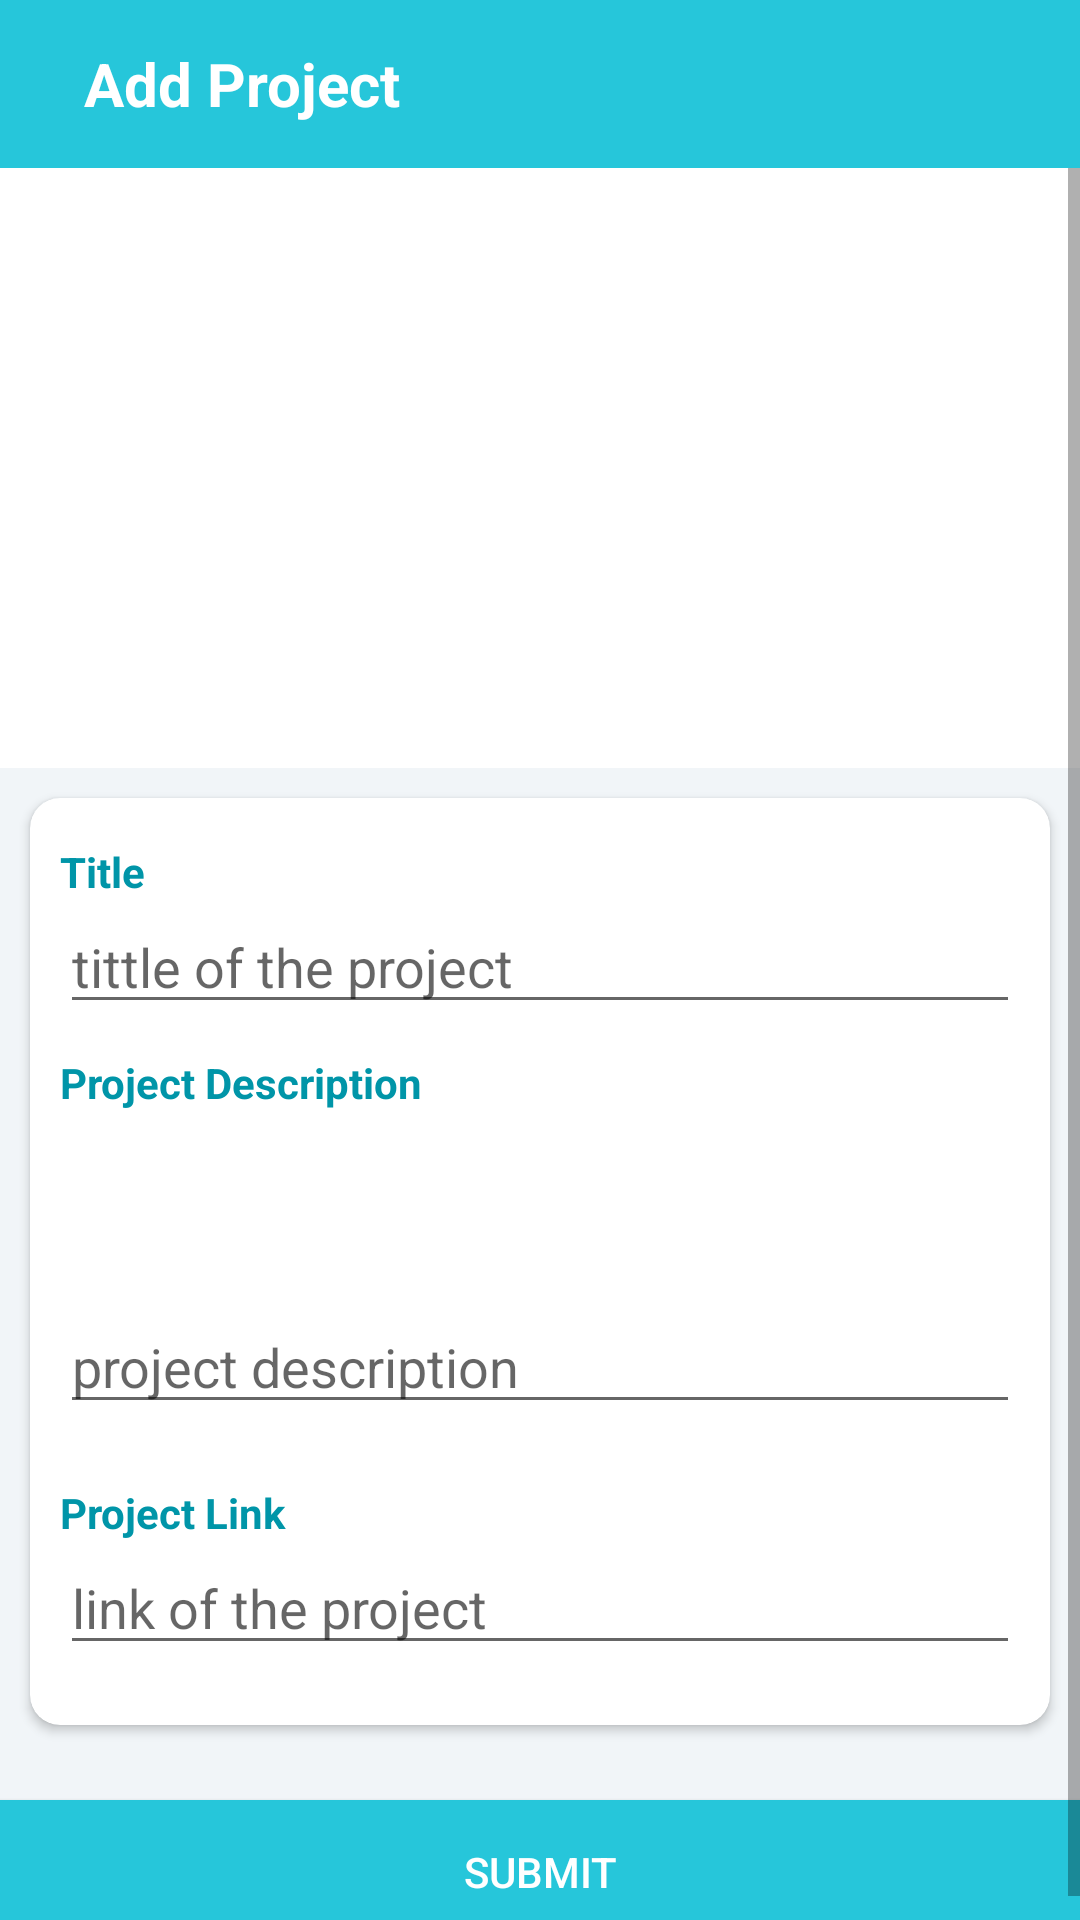

Reconstruct the res/layout file that produces this screen, plus the resources it refers to.
<!-- AndroidManifest.xml: activity theme Theme.AppCompat.Light.NoActionBar -->
<!-- res/layout/activity_addproject.xml -->
<?xml version="1.0" encoding="utf-8"?>
<RelativeLayout xmlns:android="http://schemas.android.com/apk/res/android"
    xmlns:app="http://schemas.android.com/apk/res-auto"
    xmlns:tools="http://schemas.android.com/tools"
    android:layout_width="match_parent"
    android:layout_height="wrap_content"
    android:background="@color/gray2"
    tools:context="com.rishabhrawat.devlight.addprojectActivity">

    <RelativeLayout
        android:id="@+id/top_rellayout"
        android:layout_width="match_parent"
        android:layout_height="wrap_content">

        <android.support.design.widget.AppBarLayout
            android:id="@+id/topbar"
            android:layout_width="match_parent"
            android:layout_height="wrap_content">

            <android.support.v7.widget.Toolbar
                android:layout_width="match_parent"
                android:layout_height="match_parent"
                android:background="@color/colorPrimary">

                <RelativeLayout
                    android:layout_width="match_parent"
                    android:layout_height="wrap_content">

                    <ImageView
                        android:id="@+id/arrow_back"
                        android:layout_width="wrap_content"
                        android:layout_height="wrap_content"
                        android:src="@drawable/ic_back" />

                    <TextView
                        android:layout_width="wrap_content"
                        android:layout_height="wrap_content"
                        android:layout_centerVertical="true"
                        android:layout_marginStart="12dp"
                        android:layout_toEndOf="@+id/arrow_back"
                        android:text="@string/add_project"
                        android:textColor="@android:color/white"
                        android:textSize="20sp"
                        android:textStyle="bold" />


                </RelativeLayout>
            </android.support.v7.widget.Toolbar>


        </android.support.design.widget.AppBarLayout>
    </RelativeLayout>


    <ScrollView
        android:layout_width="fill_parent"
        android:layout_height="fill_parent"
        android:layout_below="@+id/top_rellayout">

        <RelativeLayout
            android:id="@+id/parent_rellayout"
            android:layout_width="match_parent"
            android:layout_height="match_parent"

            >

            <RelativeLayout
                android:id="@+id/image_rel"
                android:layout_width="match_parent"
                android:layout_height="wrap_content"
                android:background="@android:color/white">

                <ImageView
                    android:id="@+id/add_image"
                    android:layout_width="match_parent"
                    android:layout_height="160dp"
                    android:layout_margin="20dp"
                    android:elevation="5dp"
                    android:scaleType="fitCenter"
                    android:src="@drawable/add1" />
            </RelativeLayout>

            <RelativeLayout
                android:id="@+id/editsec"
                android:layout_width="match_parent"
                android:layout_height="wrap_content"
                android:layout_below="@+id/image_rel">

                <android.support.v7.widget.CardView
                    android:id="@+id/card1"
                    android:layout_width="match_parent"
                    android:layout_height="wrap_content"
                    android:layout_centerInParent="true"
                    android:layout_margin="10dp"
                    app:cardBackgroundColor="@android:color/white"
                    app:cardCornerRadius="10dp">

                    <LinearLayout
                        android:layout_width="match_parent"
                        android:layout_height="wrap_content"
                        android:layout_margin="10dp"
                        android:orientation="vertical">

                        <android.support.v7.widget.AppCompatTextView
                            android:layout_marginTop="5dp"
                            android:layout_width="wrap_content"
                            android:layout_height="wrap_content"
                            android:text="Title"
                            android:textColor="@color/colorPrimaryDark"
                            android:textStyle="bold" />

                        <android.support.v7.widget.AppCompatEditText
                            android:layout_width="match_parent"
                            android:layout_height="wrap_content"
                            android:layout_marginBottom="10dp"
                            android:hint="tittle of the project"
                            android:singleLine="true" />

                        <android.support.v7.widget.AppCompatTextView
                            android:layout_width="wrap_content"
                            android:layout_height="wrap_content"
                            android:text="Project Description"
                            android:textColor="@color/colorPrimaryDark"
                            android:textStyle="bold" />

                        <android.support.v7.widget.AppCompatEditText
                            android:id="@+id/project_desc"
                            android:layout_width="match_parent"
                            android:layout_height="wrap_content"
                            android:layout_marginBottom="20dp"
                            android:gravity="bottom"
                            android:hint="project description"
                            android:inputType="textMultiLine"
                            android:lines="8"
                            android:minLines="4"
                            android:scrollbars="vertical" />

                        <android.support.v7.widget.AppCompatTextView
                            android:layout_width="wrap_content"
                            android:layout_height="wrap_content"
                            android:text="Project Link"
                            android:textColor="@color/colorPrimaryDark"
                            android:textStyle="bold" />

                        <android.support.v7.widget.AppCompatEditText
                            android:layout_width="match_parent"
                            android:layout_height="wrap_content"
                            android:layout_marginBottom="10dp"
                            android:hint="link of the project"
                            android:inputType="textUri"
                            android:singleLine="true" />


                    </LinearLayout>


                </android.support.v7.widget.CardView>

            </RelativeLayout>

            <Button
                android:layout_marginTop="15dp"
                android:id="@+id/register"
                android:layout_width="match_parent"
                android:layout_height="wrap_content"
                android:layout_alignParentEnd="true"
                android:layout_below="@id/editsec"
                android:background="@color/colorPrimary"
                android:text="Submit"
                android:layout_marginBottom="0dp"
                android:textColor="@android:color/white"
                android:layout_centerVertical="true"
                android:layout_centerHorizontal="true"
                />


        </RelativeLayout>


    </ScrollView>


</RelativeLayout>
<!-- resources referenced by this layout -->
<resources>
  <color name="colorPrimary">#26c6da</color>
  <color name="colorPrimaryDark">#0095a8</color>
  <color name="gray2">#f1f5f8</color>
  <string name="add_project">Add Project</string>
</resources>
